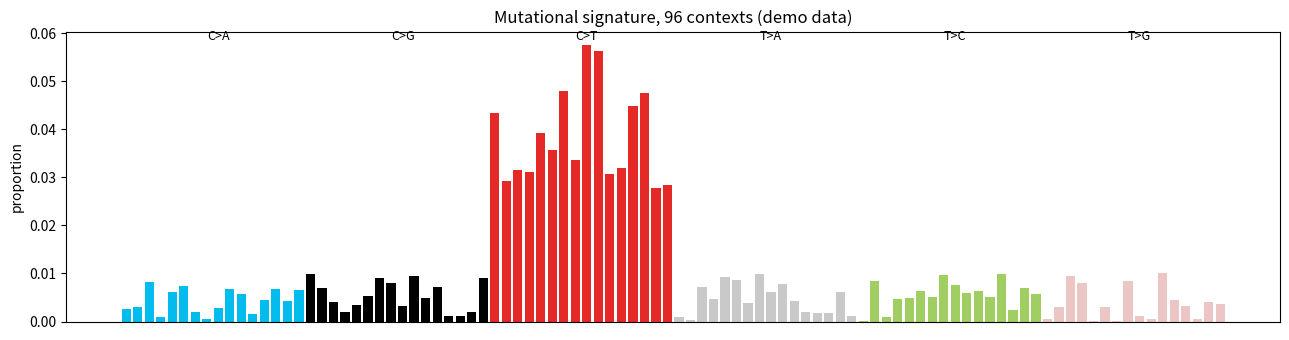

Recreate this plot in Python.
import os,numpy as np,matplotlib;matplotlib.use("Agg")
import matplotlib.pyplot as plt
os.makedirs("figures",exist_ok=True);os.makedirs("results",exist_ok=True)
subs=["C>A","C>G","C>T","T>A","T>C","T>G"];bases="ACGT"
ctx=[f"{a}[{s}]{b}" for s in subs for a in bases for b in bases]
rng=np.random.default_rng(2);h=rng.uniform(0,1,96)
# enrich C>T (like a UV/ageing-ish signature)
for i,c in enumerate(ctx):
    if "C>T" in c:h[i]+=rng.uniform(2,5)
h/=h.sum()
cols=[]
palette=["#03bcee","#010101","#e42926","#cac9c9","#a1ce63","#ecc6c5"]
for s in subs:cols+=[palette[subs.index(s)]]*16
plt.figure(figsize=(13,3.5));plt.bar(range(96),h,color=cols,width=.8)
plt.xticks([]);plt.ylabel("proportion");plt.title("Mutational signature, 96 contexts (demo data)")
for i,s in enumerate(subs):plt.text(i*16+8,max(h)*1.02,s,ha="center",fontsize=9)
plt.tight_layout();plt.savefig("figures/demo.png",dpi=150)
open("results/summary.txt","w").write("C>T dominated signature\n");print("ok")
